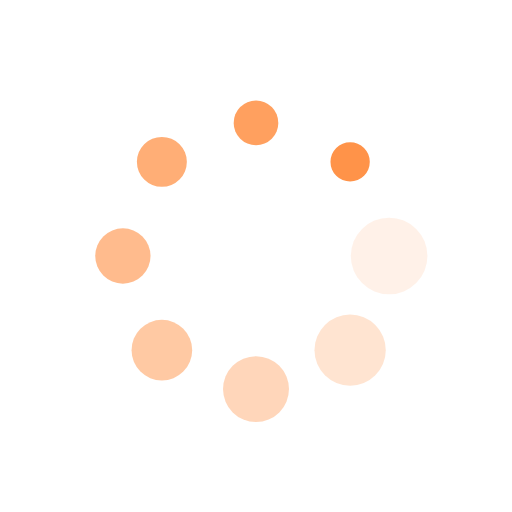
t = 0.00 s
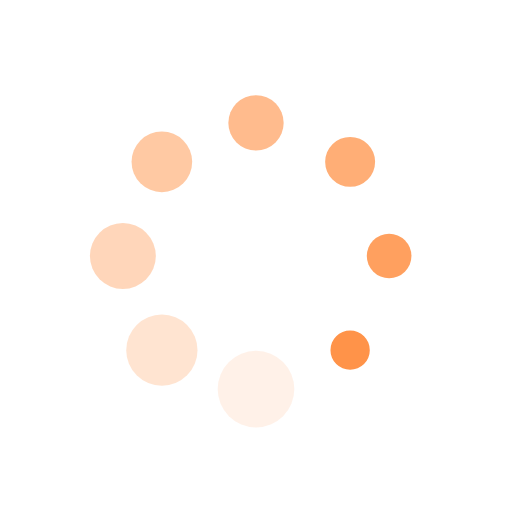
t = 0.25 s
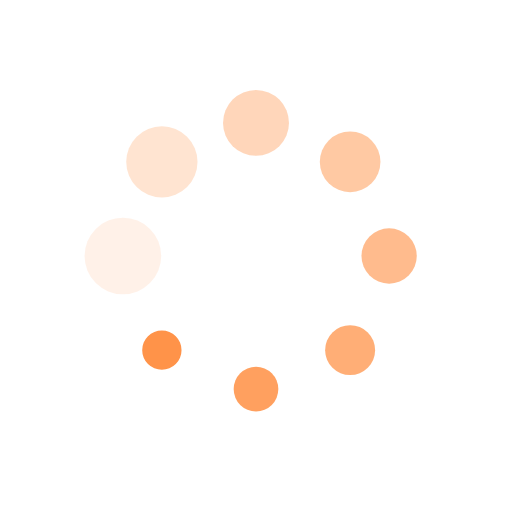
t = 0.50 s
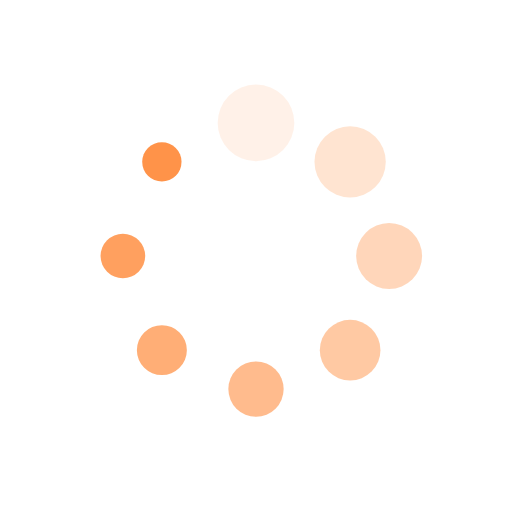
t = 0.75 s

The animated SVG that drew these frames (rendered in a browser with its animation timeline set to each time). Animation: 16 SMIL elements (animate=8,animateTransform=8); one cycle of 1.00 s, repeats indefinitely.

<?xml version="1.0" encoding="utf-8"?>
<svg xmlns="http://www.w3.org/2000/svg" xmlns:xlink="http://www.w3.org/1999/xlink" style="margin: auto; background: none; display: block; shape-rendering: auto;" width="204px" height="204px" viewBox="0 0 100 100" preserveAspectRatio="xMidYMid">
<g transform="translate(76,50)">
<g transform="rotate(0)">
<circle cx="0" cy="0" r="8" fill="#ff9349" fill-opacity="1">
  <animateTransform attributeName="transform" type="scale" begin="-0.875s" values="0.48000000000000004 0.48000000000000004;1 1" keyTimes="0;1" dur="1s" repeatCount="indefinite"></animateTransform>
  <animate attributeName="fill-opacity" keyTimes="0;1" dur="1s" repeatCount="indefinite" values="1;0" begin="-0.875s"></animate>
</circle>
</g>
</g><g transform="translate(68.38477631085024,68.38477631085024)">
<g transform="rotate(45)">
<circle cx="0" cy="0" r="8" fill="#ff9349" fill-opacity="0.875">
  <animateTransform attributeName="transform" type="scale" begin="-0.75s" values="0.48000000000000004 0.48000000000000004;1 1" keyTimes="0;1" dur="1s" repeatCount="indefinite"></animateTransform>
  <animate attributeName="fill-opacity" keyTimes="0;1" dur="1s" repeatCount="indefinite" values="1;0" begin="-0.75s"></animate>
</circle>
</g>
</g><g transform="translate(50,76)">
<g transform="rotate(90)">
<circle cx="0" cy="0" r="8" fill="#ff9349" fill-opacity="0.75">
  <animateTransform attributeName="transform" type="scale" begin="-0.625s" values="0.48000000000000004 0.48000000000000004;1 1" keyTimes="0;1" dur="1s" repeatCount="indefinite"></animateTransform>
  <animate attributeName="fill-opacity" keyTimes="0;1" dur="1s" repeatCount="indefinite" values="1;0" begin="-0.625s"></animate>
</circle>
</g>
</g><g transform="translate(31.615223689149765,68.38477631085024)">
<g transform="rotate(135)">
<circle cx="0" cy="0" r="8" fill="#ff9349" fill-opacity="0.625">
  <animateTransform attributeName="transform" type="scale" begin="-0.5s" values="0.48000000000000004 0.48000000000000004;1 1" keyTimes="0;1" dur="1s" repeatCount="indefinite"></animateTransform>
  <animate attributeName="fill-opacity" keyTimes="0;1" dur="1s" repeatCount="indefinite" values="1;0" begin="-0.5s"></animate>
</circle>
</g>
</g><g transform="translate(24,50)">
<g transform="rotate(180)">
<circle cx="0" cy="0" r="8" fill="#ff9349" fill-opacity="0.5">
  <animateTransform attributeName="transform" type="scale" begin="-0.375s" values="0.48000000000000004 0.48000000000000004;1 1" keyTimes="0;1" dur="1s" repeatCount="indefinite"></animateTransform>
  <animate attributeName="fill-opacity" keyTimes="0;1" dur="1s" repeatCount="indefinite" values="1;0" begin="-0.375s"></animate>
</circle>
</g>
</g><g transform="translate(31.61522368914976,31.615223689149765)">
<g transform="rotate(225)">
<circle cx="0" cy="0" r="8" fill="#ff9349" fill-opacity="0.375">
  <animateTransform attributeName="transform" type="scale" begin="-0.25s" values="0.48000000000000004 0.48000000000000004;1 1" keyTimes="0;1" dur="1s" repeatCount="indefinite"></animateTransform>
  <animate attributeName="fill-opacity" keyTimes="0;1" dur="1s" repeatCount="indefinite" values="1;0" begin="-0.25s"></animate>
</circle>
</g>
</g><g transform="translate(49.99999999999999,24)">
<g transform="rotate(270)">
<circle cx="0" cy="0" r="8" fill="#ff9349" fill-opacity="0.25">
  <animateTransform attributeName="transform" type="scale" begin="-0.125s" values="0.48000000000000004 0.48000000000000004;1 1" keyTimes="0;1" dur="1s" repeatCount="indefinite"></animateTransform>
  <animate attributeName="fill-opacity" keyTimes="0;1" dur="1s" repeatCount="indefinite" values="1;0" begin="-0.125s"></animate>
</circle>
</g>
</g><g transform="translate(68.38477631085023,31.61522368914976)">
<g transform="rotate(315)">
<circle cx="0" cy="0" r="8" fill="#ff9349" fill-opacity="0.125">
  <animateTransform attributeName="transform" type="scale" begin="0s" values="0.48000000000000004 0.48000000000000004;1 1" keyTimes="0;1" dur="1s" repeatCount="indefinite"></animateTransform>
  <animate attributeName="fill-opacity" keyTimes="0;1" dur="1s" repeatCount="indefinite" values="1;0" begin="0s"></animate>
</circle>
</g>
</g>
<!-- [ldio] generated by https://loading.io/ --></svg>
